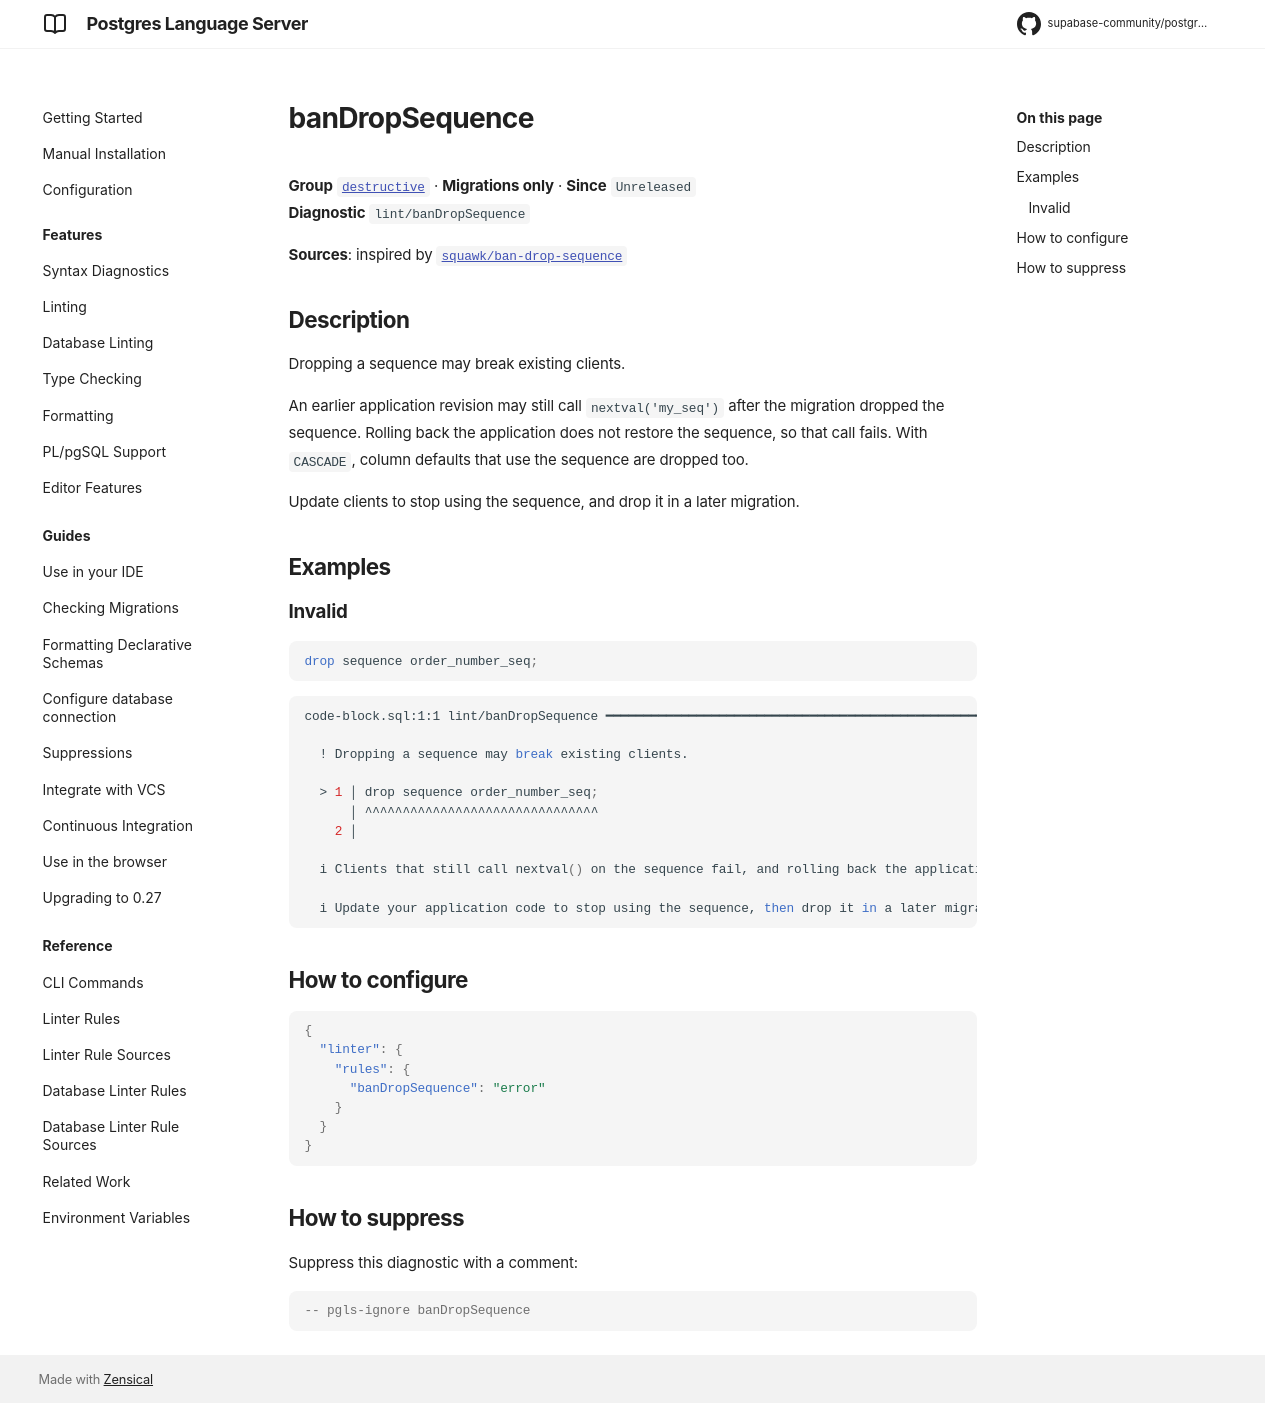

repository: supabase-community/postgres-language-server · page: main/reference/rules/ban-drop-sequence/index.html · generator: mkdocs

# banDropSequence

**Group** [`destructive`](../rules.md#destructive) · **Migrations only** · **Since** `Unreleased`  
**Diagnostic** `lint/banDropSequence`

**Sources**: inspired by [`squawk/ban-drop-sequence`](https://squawkhq.com/docs/ban-drop-sequence)

## Description
Dropping a sequence may break existing clients.

An earlier application revision may still call `nextval('my_seq')` after the migration
dropped the sequence. Rolling back the application does not restore the sequence, so that
call fails. With `CASCADE`, column defaults that use the sequence are dropped too.

Update clients to stop using the sequence, and drop it in a later migration.

## Examples

### Invalid

```sql
drop sequence order_number_seq;
```

```sh
code-block.sql:1:1 lint/banDropSequence ━━━━━━━━━━━━━━━━━━━━━━━━━━━━━━━━━━━━━━━━━━━━━━━━━━━━━━━━━━━━

  ! Dropping a sequence may break existing clients.
  
  > 1 │ drop sequence order_number_seq;
      │ ^^^^^^^^^^^^^^^^^^^^^^^^^^^^^^^
    2 │ 
  
  i Clients that still call nextval() on the sequence fail, and rolling back the application does not restore it.
  
  i Update your application code to stop using the sequence, then drop it in a later migration.
  

```

## How to configure
```json

{
  "linter": {
    "rules": {
      "banDropSequence": "error"
    }
  }
}

```
## How to suppress

Suppress this diagnostic with a comment:

```sql
-- pgls-ignore banDropSequence
```
